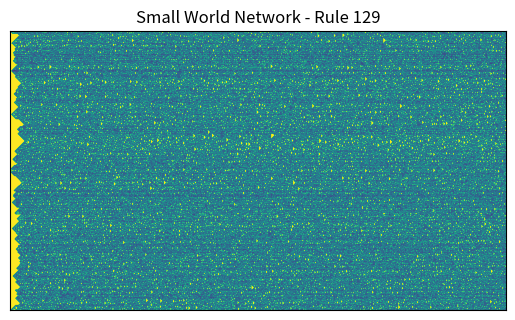

Generate this figure with matplotlib:
'''
Created on Feb 3, 2018

[redacted]

This class can be used to generate spatio temporal patterns of 1D cellular automata 
'''
import numpy as np
class CA_SmallWorld:
    def __init__(self, rule, p = 1, q = 0.1, world_size = 1080, lifespan = 1920, config = 'regular'):
        self.rule = np.array([int(i) for i in '{:08b}'.format(rule)])
        self.height_img = world_size
        self.width_img = lifespan
        self.X = np.zeros((world_size, lifespan), dtype = int)
        self.gates = np.zeros(world_size, dtype=int)
        self.p = p
        self.q = q
        
        if config not in ['regular', 'random']:
            raise ValueError('Configurations not present in available options:[\'regular\', \'random\', \'smallworld\']')
        self.config = config
        
        # neighbors for periodic boundary conditions
        self.left = [world_size-1]+[i for i in range(world_size-1)]
        self.right = [i for i in range(1, world_size)]+[0]
        
        self.setup()
    
    def resetworld(self):
        self.X = np.zeros((self.height_img, self.width_img), dtype = int)
        self.setup()
        
    def setup(self):
        if self.config=='regular':
            start_life = [i for i in range(int(self.height_img/2-len(self.rule)/2),int(self.height_img/2+len(self.rule)/2))]
            self.X[start_life,0]=1
        else:
            p = np.random.rand(self.height_img)
            self.X[p>0.5,0] = 1
            
    def simulation(self):
        # This method takes care of cellular automata with given rule and randomness       
        # Main Logic
        for t in range(self.width_img):
            world = self.X[:, t]
            
            p_t, q_t = np.random.rand(self.height_img), np.random.rand(self.height_img)
            
            self.gates[p_t<=self.p] = 1
            
            world_future_1 = 4*world[self.left] + 2*world + world[self.right]
            world_future_1 = self.rule[world_future_1.astype(int)]
            world_future_1 = np.multiply(world_future_1, self.gates)
            
            world_future_2 = np.zeros(self.height_img, dtype=int)
            world_future_2[q_t<=self.q]=1
            world_future_2 = np.multiply(world_future_2, np.logical_not(self.gates))
            
            world = world_future_1 + world_future_2
            
            if t+1>=self.width_img: break
            
            self.X[:,t+1] = world
        
        image = np.multiply(self.X,255)
        image = image.astype(np.uint8)
            
        self.resetworld()
        return image  
        
    def smallworld(self, f = 0.1):
        # This method takes care of small world simulation
        left, right = self.setneighbor_smallworld(f)
        
        # Main Logic
        for t in range(self.width_img):
            world = self.X[:, t]
            
            p_t, q_t = np.random.rand(self.height_img), np.random.rand(self.height_img)
            
            self.gates[p_t<=self.p] = 1
            
            world_future_1 = 4*world[left] + 2*world + world[right]
            world_future_1 = self.rule[world_future_1.astype(int)]
            world_future_1 = np.multiply(world_future_1, self.gates)
            
            world_future_2 = np.zeros(self.height_img, dtype=int)
            world_future_2[q_t<=self.q]=1
            world_future_2 = np.multiply(world_future_2, np.logical_not(self.gates))
            
            world = world_future_1 + world_future_2
            
            if t+1>=self.width_img: break
            
            self.X[:,t+1] = world
        
        image = np.multiply(self.X,255)
        image = image.astype(np.uint8)

        self.resetworld()
        return image

    def setneighbor_smallworld(self, f):
        # randomizing the neighborhood for small world
        left = self.left
        right = self.right
        for i in range(self.height_img):
            rand = np.random.rand(2)
            if rand[0]<f and rand[1]<0.5:
                left[i] = np.random.randint(self.height_img)
            elif rand[0]<f and rand[1]>0.5:
                right[i] = np.random.randint(self.height_img)        
        return left, right

if __name__=='__main__':
    
    import matplotlib.pyplot as plt
    RULE = 129
    CA = CA_SmallWorld(RULE)
    
    image1 = CA.simulation()
    im = plt.imshow(image1)
    plt.xticks([]), plt.yticks([])
    plt.title('Rule {}'.format(RULE))
    plt.show()
    
    image2 = CA.smallworld()
    im = plt.imshow(image2)
    plt.xticks([]), plt.yticks([])
    plt.title('Small World Network - Rule {}'.format(RULE))
    plt.show()
    